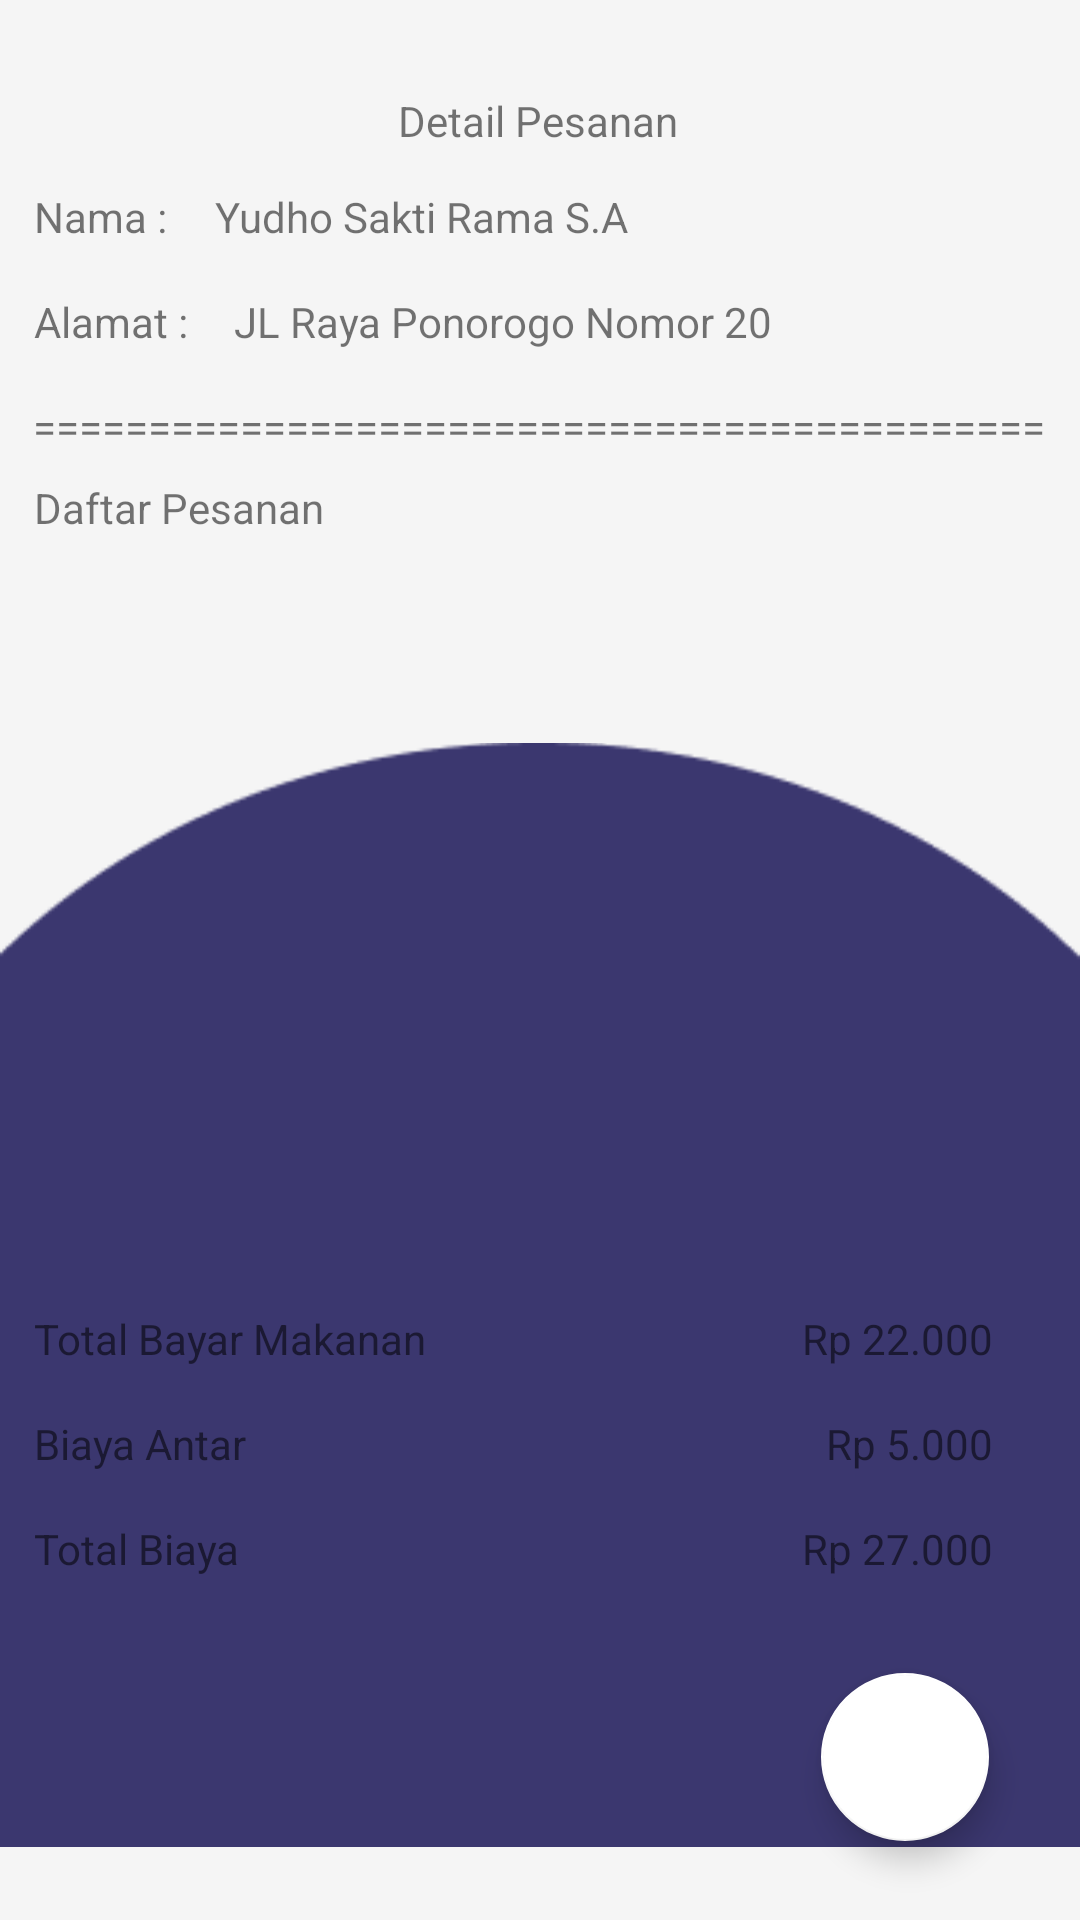

Produce the Android XML layout that renders to this screen, including the resource entries it uses.
<!-- AndroidManifest.xml: application theme Theme.Food_app_client -->
<!-- res/layout/fragment_detail_pesanan.xml -->
<?xml version="1.0" encoding="utf-8"?>
<androidx.constraintlayout.widget.ConstraintLayout xmlns:android="http://schemas.android.com/apk/res/android"
    xmlns:app="http://schemas.android.com/apk/res-auto"
    xmlns:tools="http://schemas.android.com/tools"
    android:id="@+id/frameLayout2"
    android:layout_width="match_parent"
    android:layout_height="match_parent"
    android:background="#F5F5F5"
    tools:context=".View.fragment.DetailPesananFragment" >

    <ImageView
        android:id="@+id/imageView18"
        android:layout_width="0dp"
        android:layout_height="417dp"
        android:src="@drawable/bgliingkaran"
        app:layout_constraintBottom_toBottomOf="parent"
        app:layout_constraintEnd_toEndOf="parent"
        app:layout_constraintStart_toStartOf="parent" />

    <ImageView
        android:id="@+id/imageView19"
        android:layout_width="374dp"
        android:layout_height="527dp"
        android:src="@drawable/bgdetailpesan"
        app:layout_constraintBottom_toBottomOf="@+id/imageView18"
        app:layout_constraintEnd_toEndOf="parent"
        app:layout_constraintHorizontal_bias="0.513"
        app:layout_constraintStart_toStartOf="parent"
        app:layout_constraintTop_toTopOf="parent"
        app:layout_constraintVertical_bias="0.19999999" />

    <TextView
        android:id="@+id/textView7"
        android:layout_width="wrap_content"
        android:layout_height="wrap_content"
        android:layout_marginTop="8dp"
        android:text="Detail Pesanan"
        app:layout_constraintBottom_toTopOf="@+id/textView8"
        app:layout_constraintEnd_toEndOf="@+id/imageView19"
        app:layout_constraintHorizontal_bias="0.498"
        app:layout_constraintStart_toStartOf="@+id/imageView19"
        app:layout_constraintTop_toTopOf="@+id/imageView19"
        app:layout_constraintVertical_bias="0.0" />

    <TextView
        android:id="@+id/textView8"
        android:layout_width="wrap_content"
        android:layout_height="wrap_content"
        android:layout_marginTop="40dp"
        android:text="Nama :"
        app:layout_constraintEnd_toStartOf="@+id/textView7"
        app:layout_constraintHorizontal_bias="0.191"
        app:layout_constraintStart_toStartOf="@+id/imageView19"
        app:layout_constraintTop_toTopOf="@+id/imageView19" />

    <TextView
        android:id="@+id/textView22"
        android:layout_width="wrap_content"
        android:layout_height="wrap_content"
        android:layout_marginTop="16dp"
        android:text="Alamat : "
        app:layout_constraintEnd_toEndOf="@+id/imageView19"
        app:layout_constraintHorizontal_bias="0.0"
        app:layout_constraintStart_toStartOf="@+id/textView8"
        app:layout_constraintTop_toBottomOf="@+id/textView8" />

    <TextView
        android:id="@+id/textView24"
        android:layout_width="wrap_content"
        android:layout_height="wrap_content"
        android:layout_marginTop="16dp"
        android:text="============================================"
        app:layout_constraintEnd_toEndOf="@+id/imageView19"
        app:layout_constraintHorizontal_bias="0.487"
        app:layout_constraintStart_toStartOf="@+id/imageView19"
        app:layout_constraintTop_toBottomOf="@+id/textView22" />

    <TextView
        android:id="@+id/textView26"
        android:layout_width="wrap_content"
        android:layout_height="wrap_content"
        android:layout_marginTop="8dp"
        android:text="Daftar Pesanan"
        app:layout_constraintEnd_toEndOf="@+id/imageView19"
        app:layout_constraintHorizontal_bias="0.0"
        app:layout_constraintStart_toStartOf="@+id/textView22"
        app:layout_constraintTop_toBottomOf="@+id/textView24" />

    <androidx.recyclerview.widget.RecyclerView
        android:id="@+id/recylerDaftarPesanan"
        android:layout_width="0dp"
        android:layout_height="0dp"
        android:layout_marginTop="8dp"
        android:layout_marginBottom="8dp"
        app:layout_constraintBottom_toTopOf="@+id/textView28"
        app:layout_constraintEnd_toEndOf="@+id/imageView19"
        app:layout_constraintHorizontal_bias="0.0"
        app:layout_constraintStart_toStartOf="@+id/textView26"
        app:layout_constraintTop_toBottomOf="@+id/textView26"
        app:layout_constraintVertical_bias="0.166" />

    <TextView
        android:id="@+id/textView28"
        android:layout_width="wrap_content"
        android:layout_height="wrap_content"
        android:layout_marginBottom="16dp"
        android:text="Total Bayar Makanan"
        app:layout_constraintBottom_toTopOf="@+id/textView31"
        app:layout_constraintEnd_toStartOf="@+id/tvTotalBayarDetail"
        app:layout_constraintHorizontal_bias="0.0"
        app:layout_constraintStart_toStartOf="@+id/recylerDaftarPesanan" />

    <TextView
        android:id="@+id/textView31"
        android:layout_width="wrap_content"
        android:layout_height="wrap_content"
        android:layout_marginBottom="16dp"
        android:text="Biaya Antar"
        app:layout_constraintBottom_toTopOf="@+id/textView32"
        app:layout_constraintEnd_toEndOf="@+id/recylerDaftarPesanan"
        app:layout_constraintHorizontal_bias="0.0"
        app:layout_constraintStart_toStartOf="@+id/textView28" />

    <TextView
        android:id="@+id/textView32"
        android:layout_width="wrap_content"
        android:layout_height="wrap_content"
        android:layout_marginBottom="24dp"
        android:text="Total Biaya"
        app:layout_constraintBottom_toBottomOf="@+id/imageView19"
        app:layout_constraintEnd_toEndOf="@+id/recylerDaftarPesanan"
        app:layout_constraintHorizontal_bias="0.0"
        app:layout_constraintStart_toStartOf="@+id/textView31" />

    <TextView
        android:id="@+id/tvNamaDetail"
        android:layout_width="wrap_content"
        android:layout_height="wrap_content"
        android:layout_marginStart="16dp"
        android:text="Yudho Sakti Rama S.A"
        app:layout_constraintBottom_toBottomOf="@+id/textView8"
        app:layout_constraintStart_toEndOf="@+id/textView8"
        app:layout_constraintTop_toTopOf="@+id/textView8"
        app:layout_constraintVertical_bias="0.0" />

    <TextView
        android:id="@+id/tvAlamatdetail"
        android:layout_width="wrap_content"
        android:layout_height="wrap_content"
        android:layout_marginStart="12dp"
        android:text="JL Raya Ponorogo Nomor 20"
        app:layout_constraintBottom_toBottomOf="@+id/textView22"
        app:layout_constraintStart_toEndOf="@+id/textView22"
        app:layout_constraintTop_toTopOf="@+id/textView22"
        app:layout_constraintVertical_bias="0.0" />

    <TextView
        android:id="@+id/tvTotalBayarDetail"
        android:layout_width="wrap_content"
        android:layout_height="wrap_content"
        android:layout_marginEnd="36dp"
        android:text="Rp 22.000"
        app:layout_constraintBottom_toBottomOf="@+id/textView28"
        app:layout_constraintEnd_toEndOf="@+id/recylerDaftarPesanan"
        app:layout_constraintTop_toTopOf="@+id/textView28"
        app:layout_constraintVertical_bias="0.0" />

    <TextView
        android:id="@+id/tvBiayaAntarDetail"
        android:layout_width="wrap_content"
        android:layout_height="wrap_content"
        android:text="Rp 5.000"
        app:layout_constraintBottom_toBottomOf="@+id/textView31"
        app:layout_constraintEnd_toEndOf="@+id/tvTotalBayarDetail"
        app:layout_constraintTop_toTopOf="@+id/textView31" />

    <TextView
        android:id="@+id/tvtotalBiayaDetail"
        android:layout_width="wrap_content"
        android:layout_height="wrap_content"
        android:text="Rp 27.000"
        app:layout_constraintBottom_toBottomOf="@+id/textView32"
        app:layout_constraintEnd_toEndOf="@+id/tvBiayaAntarDetail"
        app:layout_constraintTop_toTopOf="@+id/textView32" />

    <com.google.android.material.floatingactionbutton.FloatingActionButton
        android:id="@+id/floatingActionBackMenu"
        android:layout_width="wrap_content"
        android:layout_height="wrap_content"
        android:clickable="true"
        android:src="@drawable/baseline_arrow_back_24"
        app:backgroundTint="@color/white"
        app:layout_constraintBottom_toBottomOf="@+id/imageView18"
        app:layout_constraintEnd_toEndOf="@+id/imageView18"
        app:layout_constraintHorizontal_bias="0.9"
        app:layout_constraintStart_toStartOf="@+id/imageView18"
        app:layout_constraintTop_toBottomOf="@+id/imageView19"
        app:layout_constraintVertical_bias="0.23000002"
        tools:ignore="SpeakableTextPresentCheck" />
</androidx.constraintlayout.widget.ConstraintLayout>
<!-- resources referenced by this layout -->
<resources>
  <!-- drawable bgliingkaran: png bitmap (drawable, 2852 bytes) -->
  <style name="Theme.Food_app_client" parent="Theme.MaterialComponents.DayNight.NoActionBar">
          
          <item name="colorPrimary">@color/purple_500</item>
          <item name="colorPrimaryVariant">@color/purple_700</item>
          <item name="colorOnPrimary">@color/white</item>
          
          <item name="colorSecondary">@color/teal_200</item>
          <item name="colorSecondaryVariant">@color/teal_700</item>
          <item name="colorOnSecondary">@color/black</item>
          
          <item name="android:statusBarColor">?attr/colorPrimaryVariant</item>
          
      </style>
  <!-- not gathered from this repository: default colours our renderer supplied (Android Studio template values) -->
  <color name="purple_500">#FF6200EE</color>
  <color name="purple_700">#FF3700B3</color>
  <color name="teal_200">#FF03DAC5</color>
  <color name="teal_700">#FF018786</color>
  <color name="black">#FF000000</color>
  <color name="white">#FFFFFFFF</color>
</resources>
